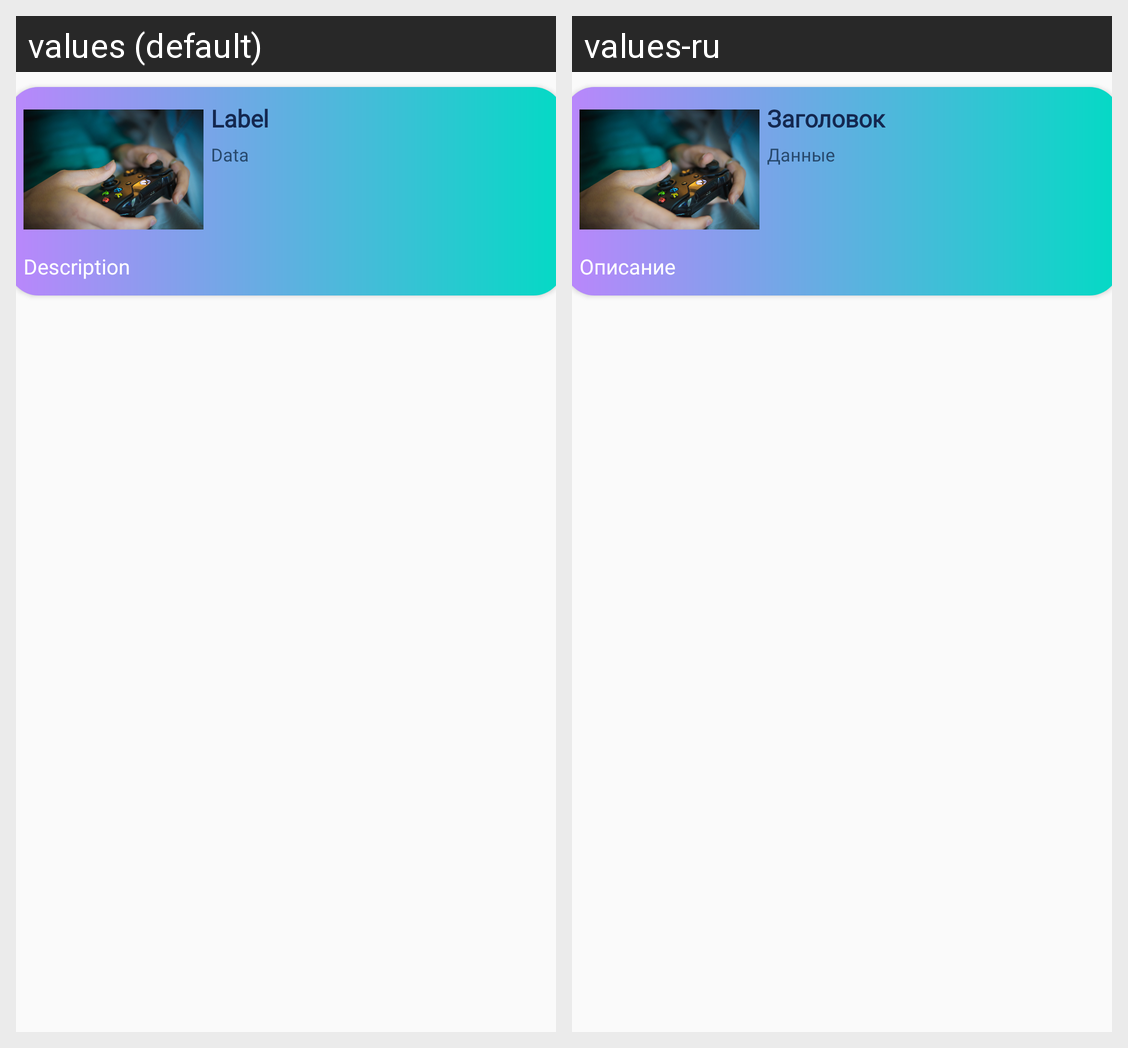

For this localized Android screen grid, give each drawn string resource with its value in every locale shown.
Android screen res/layout/rv_game_card.xml rendered under 2 locales, left to right: values (default), values-ru. Device: Nexus 5 (rendered at 1080×1920; each locale shown at half size, 540×960, under a caption strip naming it); theme Theme.SuperApp.
Strings drawn on this screen, with the default value and each locale's value (text and hints the layout hard-codes, and strings that could not be matched under every locale, appear in the picture but are not listed):

text_label
  values: Label
  values-ru: Заголовок

text_data
  values: Data
  values-ru: Данные

text_description
  values: Description
  values-ru: Описание
